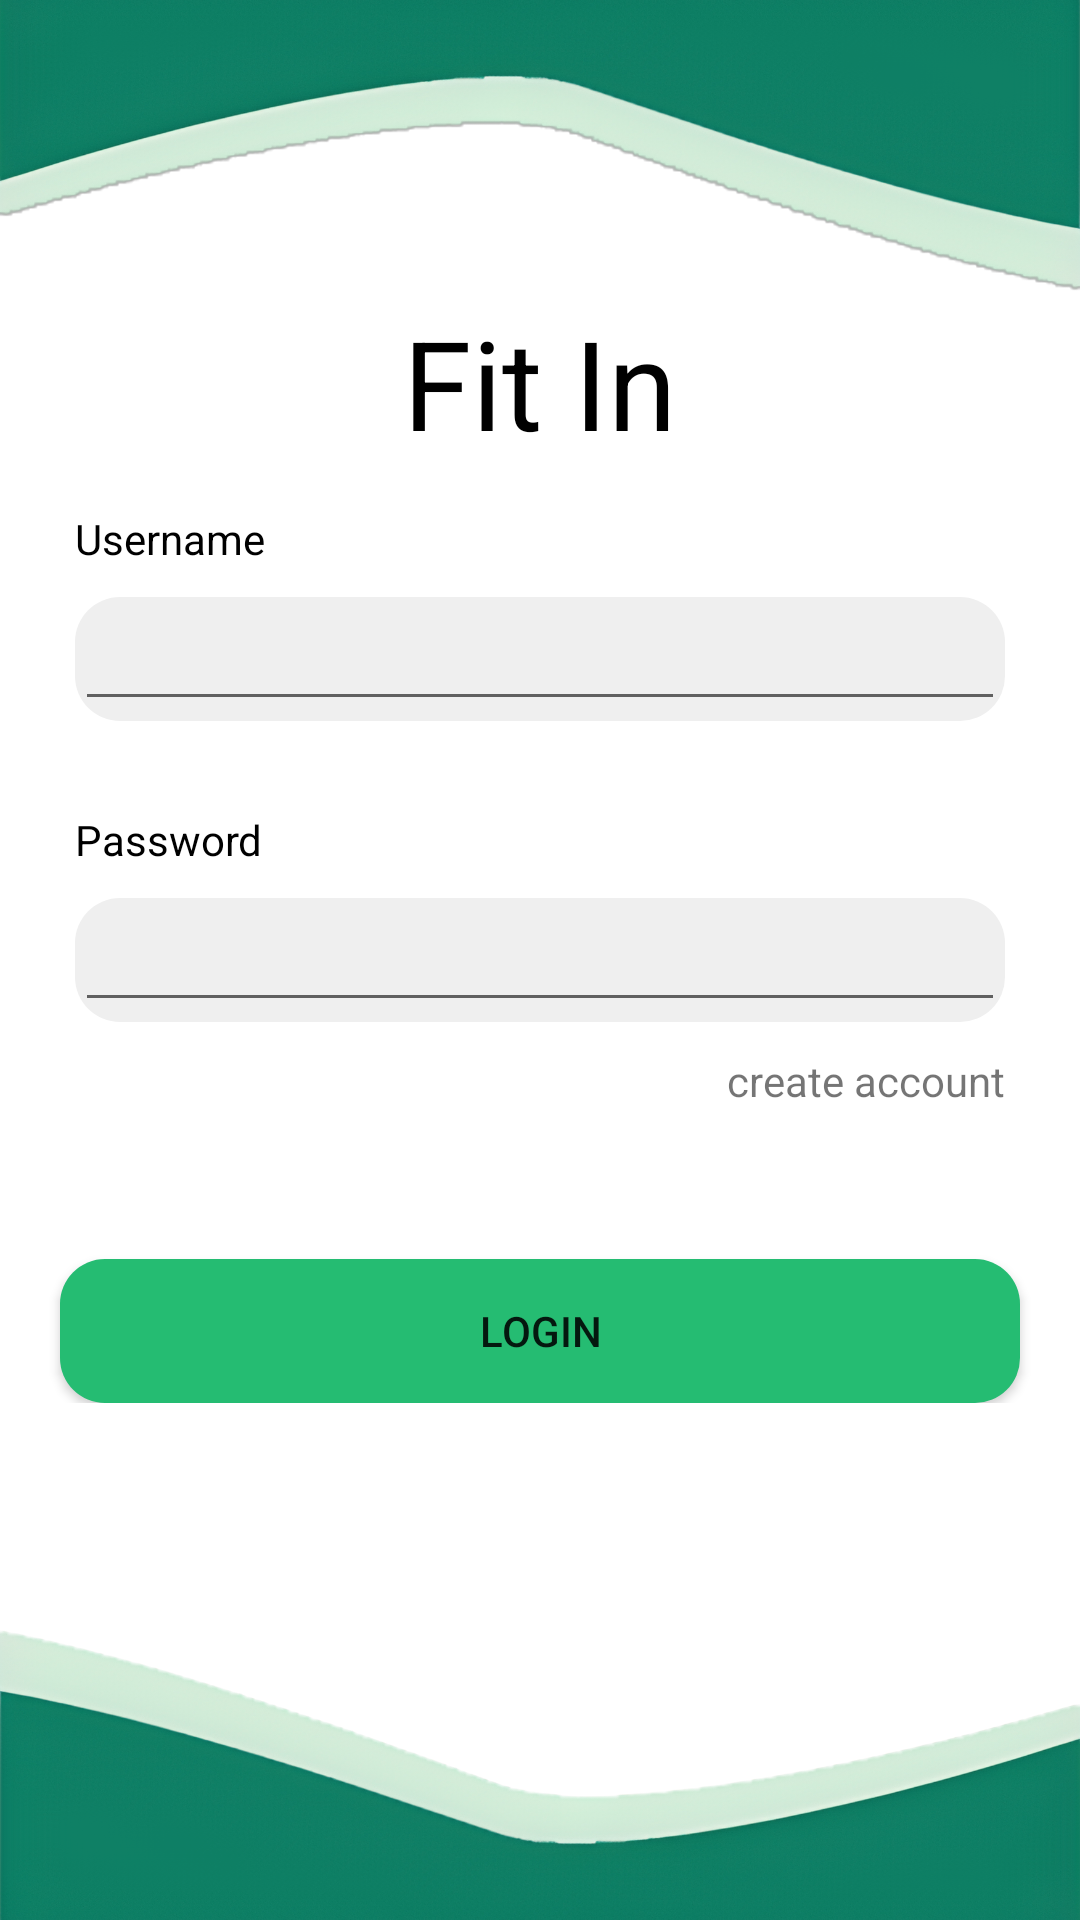

The Android layout XML behind this screen, and the referenced resources:
<!-- AndroidManifest.xml: application theme Theme.FitIn -->
<!-- res/layout/activity_login.xml -->
<?xml version="1.0" encoding="utf-8"?>
<LinearLayout xmlns:android="http://schemas.android.com/apk/res/android"
    xmlns:app="http://schemas.android.com/apk/res-auto"
    xmlns:tools="http://schemas.android.com/tools"
    android:layout_width="match_parent"
    android:layout_height="match_parent"
    android:orientation="vertical"
    tools:context=".LoginActivity">
    <RelativeLayout
        android:layout_width="match_parent"
        android:layout_height="match_parent">
        <ImageView
            android:layout_width="match_parent"
            android:layout_height="100dp"
            android:id="@+id/acc_up_login"
            android:scaleType="centerCrop"
            android:layout_alignParentTop="true"
            android:src="@drawable/acc_up_login"/>
        <ImageView
            android:layout_width="match_parent"
            android:layout_height="100dp"
            android:scaleType="centerCrop"
            android:layout_alignParentBottom="true"
            android:src="@drawable/acc_down_login"/>
        <LinearLayout
            android:layout_width="match_parent"
            android:layout_height="wrap_content"
            android:orientation="vertical"
            android:layout_below="@id/acc_up_login"
            android:gravity="center">
            <TextView
                android:layout_width="wrap_content"
                android:layout_height="wrap_content"
                android:textColor="@color/black"
                android:textSize="20pt"
                android:layout_marginBottom="15dp"
                android:text="Fit In"/>
            <LinearLayout
                android:layout_width="match_parent"
                android:layout_height="wrap_content"
                android:layout_marginRight="20dp"
                android:layout_marginLeft="20dp"
                android:layout_marginBottom="20dp"
                android:orientation="vertical">
                <TextView
                    android:layout_width="wrap_content"
                    android:layout_height="wrap_content"
                    android:layout_marginLeft="5dp"
                    android:textColor="@color/black"
                    android:text="Username"/>
                <LinearLayout
                    android:layout_width="match_parent"
                    android:layout_height="wrap_content"
                    android:layout_marginLeft="5dp"
                    android:layout_marginRight="5dp"
                    android:layout_marginTop="10dp"
                    android:background="@drawable/rounded_background">
                    <com.google.android.material.textfield.TextInputEditText
                        android:layout_width="match_parent"
                        android:layout_height="wrap_content"
                        android:focusableInTouchMode="true"
                        android:textColorHighlight="#00000000"/>
                </LinearLayout>
            </LinearLayout>
            <LinearLayout
                android:layout_width="match_parent"
                android:layout_height="wrap_content"
                android:orientation="vertical"
                android:layout_marginRight="20dp"
                android:layout_marginLeft="20dp"
                android:layout_marginTop="10dp">
                <TextView
                    android:layout_width="wrap_content"
                    android:layout_height="wrap_content"
                    android:layout_marginLeft="5dp"
                    android:textColor="@color/black"
                    android:text="Password"/>
                <LinearLayout
                    android:layout_width="match_parent"
                    android:layout_height="wrap_content"
                    android:layout_marginLeft="5dp"
                    android:layout_marginRight="5dp"
                    android:layout_marginTop="10dp"
                    android:background="@drawable/rounded_background">
                    <com.google.android.material.textfield.TextInputEditText
                        android:layout_width="match_parent"
                        android:layout_height="wrap_content"
                        android:textColorHighlight="#00000000"
                        android:focusableInTouchMode="true"
                        android:inputType="textPassword"/>
                </LinearLayout>
                <TextView
                    android:layout_width="wrap_content"
                    android:layout_height="wrap_content"
                    android:layout_gravity="right"
                    android:layout_marginRight="5dp"
                    android:layout_marginTop="10dp"
                    android:onClick="register"
                    android:text="create account"/>
            </LinearLayout>
            
            
            
            
            
            <Button
                android:layout_marginTop="50dp"
                android:layout_marginRight="20dp"
                android:layout_marginLeft="20dp"
                android:text="Login"
                android:background="@drawable/rounded_button_background"
                android:layout_width="match_parent"
                android:onClick="mainhome"
                android:layout_height="wrap_content"/>
        </LinearLayout>
    </RelativeLayout>
</LinearLayout>
<!-- resources referenced by this layout -->
<resources>
  <color name="black">#FF000000</color>
  <!-- drawable acc_down_login: png bitmap (drawable, 664661 bytes) -->
  <!-- drawable acc_up_login: png bitmap (drawable, 728672 bytes) -->
  <!-- drawable rounded_background (drawable) -->
  <?xml version="1.0" encoding="utf-8"?>
  <shape xmlns:android="http://schemas.android.com/apk/res/android"
      android:shape="rectangle"
      android:padding="10dp">
  
      <solid android:color="#EFEFEF" />
      <corners
          android:bottomRightRadius="15dp"
          android:bottomLeftRadius="15dp"
          android:topLeftRadius="15dp"
          android:topRightRadius="15dp" />
  </shape>
  <!-- drawable rounded_button_background (drawable) -->
  <?xml version="1.0" encoding="utf-8"?>
  <shape xmlns:android="http://schemas.android.com/apk/res/android"
      android:shape="rectangle"
      android:padding="10dp">
  
      <solid android:color="#25BC72" />
      <corners
          android:bottomRightRadius="15dp"
          android:bottomLeftRadius="15dp"
          android:topLeftRadius="15dp"
          android:topRightRadius="15dp" />
  </shape>
  <style name="Theme.FitIn" parent="Theme.MaterialComponents.DayNight.NoActionBar">
          
          <item name="colorPrimary">#117d63</item>
          <item name="colorPrimaryVariant">#117d63</item>
          <item name="colorOnPrimary">@color/white</item>
          
          <item name="colorSecondary">@color/teal_200</item>
          <item name="colorSecondaryVariant">@color/teal_700</item>
          <item name="colorOnSecondary">@color/black</item>
          
          <item name="android:statusBarColor" tools:targetApi="l">?attr/colorPrimaryVariant</item>
          
      </style>
  <color name="white">#FFFFFFFF</color>
  <color name="teal_200">#FF03DAC5</color>
  <color name="teal_700">#FF018786</color>
</resources>
